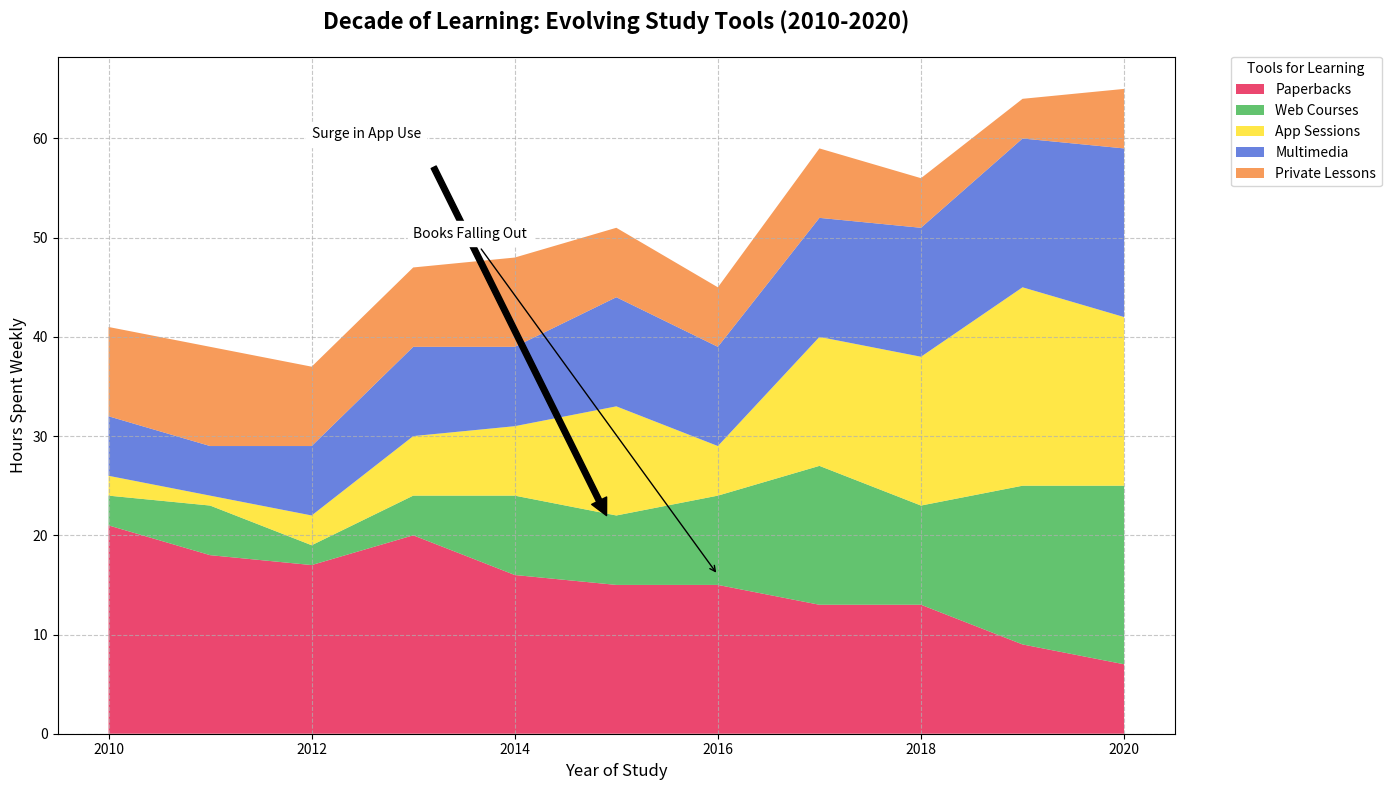

Here is the Python script that generated this plot:
import matplotlib.pyplot as plt
import numpy as np

years = np.arange(2010, 2021)

books = [21, 18, 17, 20, 16, 15, 15, 13, 13, 9, 7]
online_courses = [3, 5, 2, 4, 8, 7, 9, 14, 10, 16, 18]
educational_apps = [2, 1, 3, 6, 7, 11, 5, 13, 15, 20, 17]
videos = [6, 5, 7, 9, 8, 11, 10, 12, 13, 15, 17]
tutoring = [9, 10, 8, 8, 9, 7, 6, 7, 5, 4, 6]

plt.figure(figsize=(14, 8))

plt.stackplot(years, books, online_courses, educational_apps, videos, tutoring,
              labels=['Paperbacks', 'Web Courses', 'App Sessions', 'Multimedia', 'Private Lessons'],
              colors=['#e6194b', '#3cb44b', '#ffe119', '#4363d8', '#f58231'], alpha=0.8)

plt.title("Decade of Learning: Evolving Study Tools (2010-2020)", fontsize=16, fontweight='bold', pad=20)
plt.xlabel("Year of Study", fontsize=12)
plt.ylabel("Hours Spent Weekly", fontsize=12)

plt.legend(loc='upper left', bbox_to_anchor=(1.05, 1), borderaxespad=0., title='Tools for Learning')

plt.grid(linestyle='--', alpha=0.7)

plt.annotate('Surge in App Use', xy=(2015, 20), xytext=(2012, 60),
             arrowprops=dict(facecolor='black', shrink=0.05),
             fontsize=10, backgroundcolor='w')

plt.annotate('Books Falling Out', xy=(2016, 16), xytext=(2013, 50),
             arrowprops=dict(facecolor='black', arrowstyle='->'),
             fontsize=10, backgroundcolor='w')

plt.tight_layout()
plt.show()
